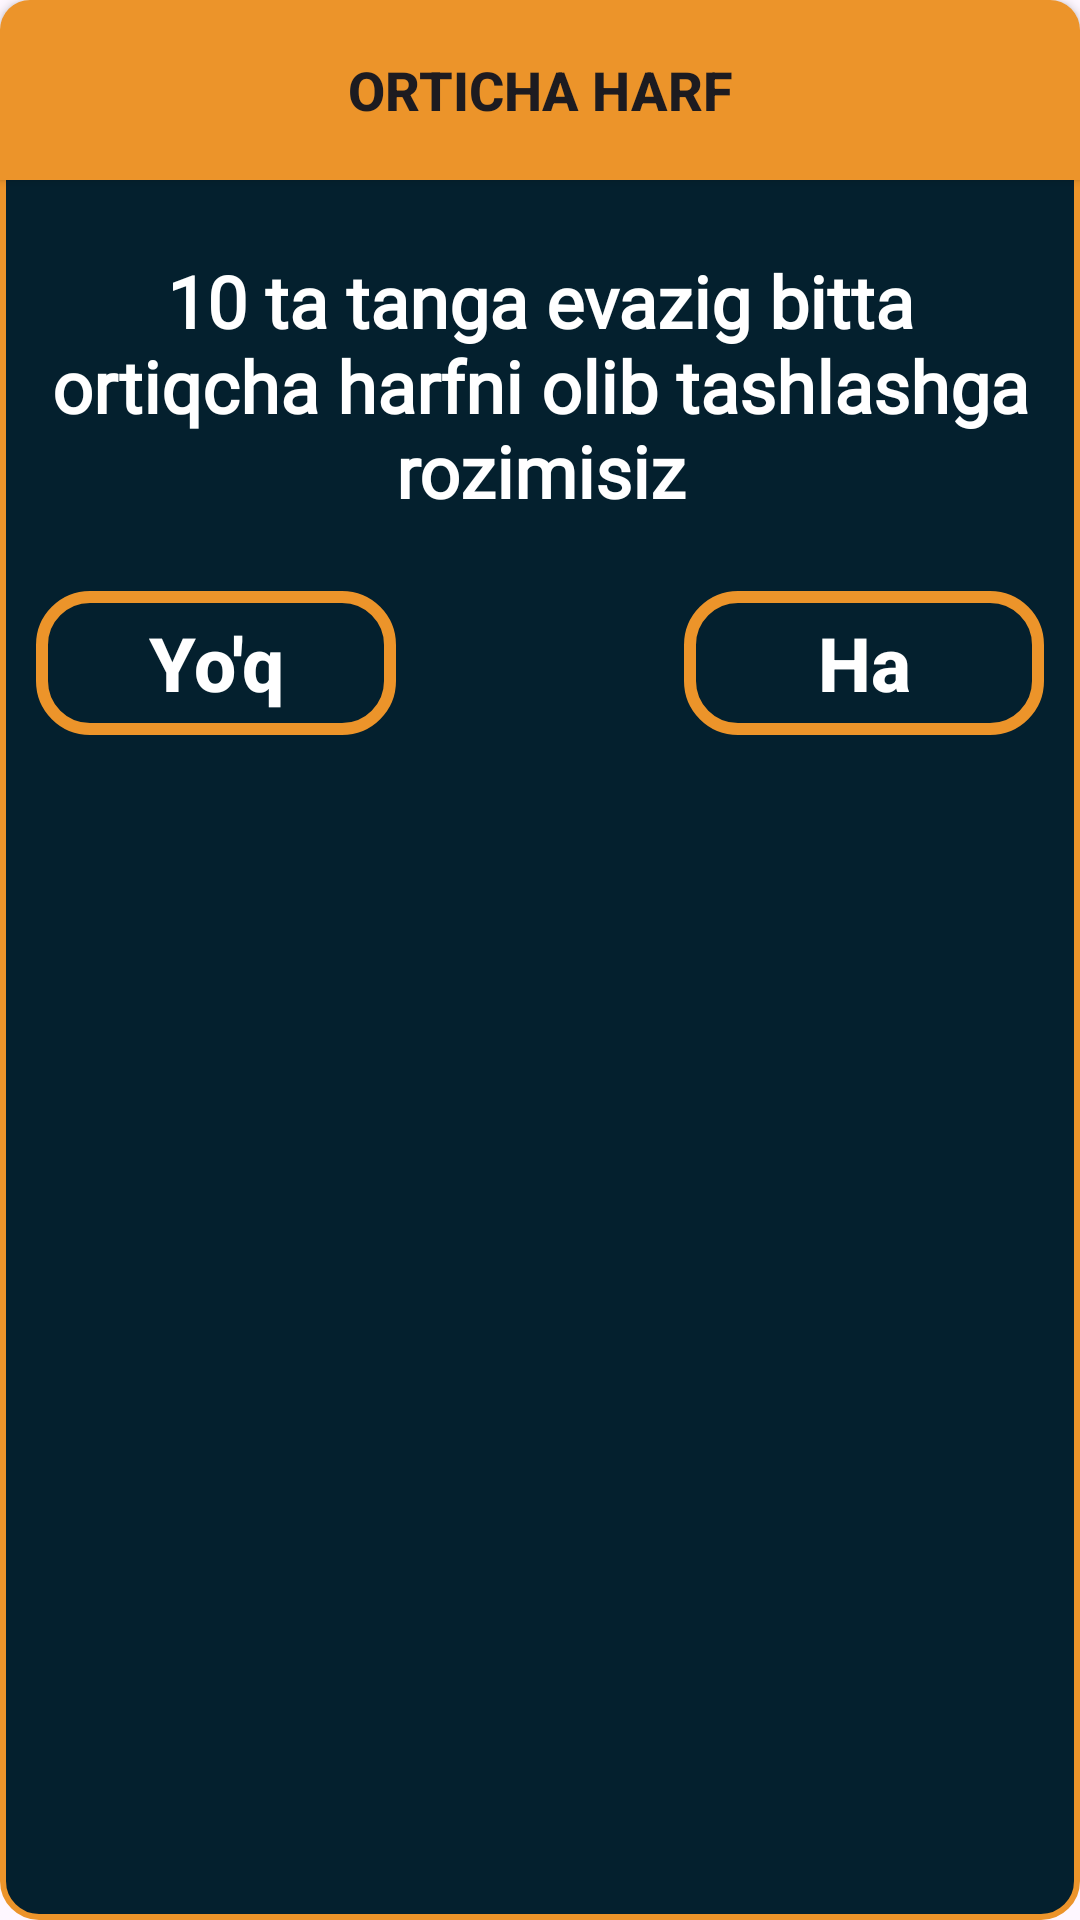

The Android layout XML behind this screen, and the referenced resources:
<!-- AndroidManifest.xml: application theme Theme.RasmdanSoz -->
<!-- res/layout/dialog_delete_variant.xml -->
<?xml version="1.0" encoding="utf-8"?>
<LinearLayout xmlns:android="http://schemas.android.com/apk/res/android"
    android:layout_width="match_parent"
    android:layout_height="wrap_content"
    android:orientation="vertical"
    android:background="@drawable/bg_dialog1"
    android:layout_margin="16sp"
    >
    <androidx.appcompat.widget.AppCompatButton
        android:layout_width="match_parent"
        android:layout_height="60dp"
        android:background="@drawable/bg_2"
        android:text="Orticha harf"
        android:textSize="18sp"
        android:textStyle="bold"
        />

    <TextView
        android:layout_width="wrap_content"
        android:layout_height="wrap_content"
        android:text="10 ta tanga evazig bitta ortiqcha harfni olib tashlashga rozimisiz"
        android:textSize="24sp"
        android:textStyle="bold"
        android:fontFamily="@font/prototype"
        android:textColor="@color/white"
        android:layout_marginVertical="24dp"
        android:layout_marginHorizontal="16dp"
        android:textAlignment="center"

        />

    <LinearLayout
        android:layout_width="match_parent"
        android:layout_height="wrap_content"
        android:layout_marginHorizontal="12dp"
        >

        <androidx.appcompat.widget.AppCompatButton
            android:id="@+id/no"
            android:layout_width="120dp"
            android:layout_height="wrap_content"
            android:text="Yo'q"
            android:textColor="@color/white"
            android:textSize="25sp"
            android:textStyle="bold"
            android:background="@drawable/bg_dialog"
            android:layout_marginBottom="24dp"
            android:textAllCaps="false"
            />

        <Space
            android:layout_width="0dp"
            android:layout_height="wrap_content"
            android:layout_weight="1"
            />

        <androidx.appcompat.widget.AppCompatButton
            android:id="@+id/yes"
            android:layout_width="120dp"
            android:layout_height="wrap_content"
            android:text="Ha"
            android:textColor="@color/white"
            android:textSize="25sp"
            android:textStyle="bold"
            android:background="@drawable/bg_dialog"
            android:layout_gravity="end"
            android:textAllCaps="false"
            />
    </LinearLayout>
</LinearLayout>
<!-- resources referenced by this layout -->
<resources>
  <color name="white">#FFFFFFFF</color>
  <!-- drawable bg_2 (drawable) -->
  <?xml version="1.0" encoding="utf-8"?>
  <shape xmlns:android="http://schemas.android.com/apk/res/android">
      <solid android:color="#EC942A"/>
      <corners android:topRightRadius="10dp" android:topLeftRadius="10dp"/>
  </shape>
  <!-- drawable bg_dialog (drawable) -->
  <?xml version="1.0" encoding="utf-8"?>
  <shape xmlns:android="http://schemas.android.com/apk/res/android">
      <stroke android:color="#EC942A" android:width="4dp"/>
      <corners android:radius="16dp"/>
  </shape>
  <!-- drawable bg_dialog1 (drawable) -->
  <?xml version="1.0" encoding="utf-8"?>
  <shape xmlns:android="http://schemas.android.com/apk/res/android">
  <solid android:color="#04202E"/>
      <corners android:radius="12dp"/>
      <stroke android:width="2dp" android:color="#EC942A"/>
  </shape>
  <style name="Theme.RasmdanSoz" parent="Base.Theme.RasmdanSoz" />
  <style name="Base.Theme.RasmdanSoz" parent="Theme.Material3.Light.NoActionBar">
          <item name="android:statusBarColor">@color/status</item>
      </style>
  <color name="status">#04202E</color>
</resources>
